Run: headless pygame with SDL's dummy video driver; simulated clock (each Clock.tick advances the game by its frame time, no real sleeping); random seed 0; keys injected as events and as key.get_pressed() state; no mouse input; restart key SPACE tapped at the start of phases 3 and 4.
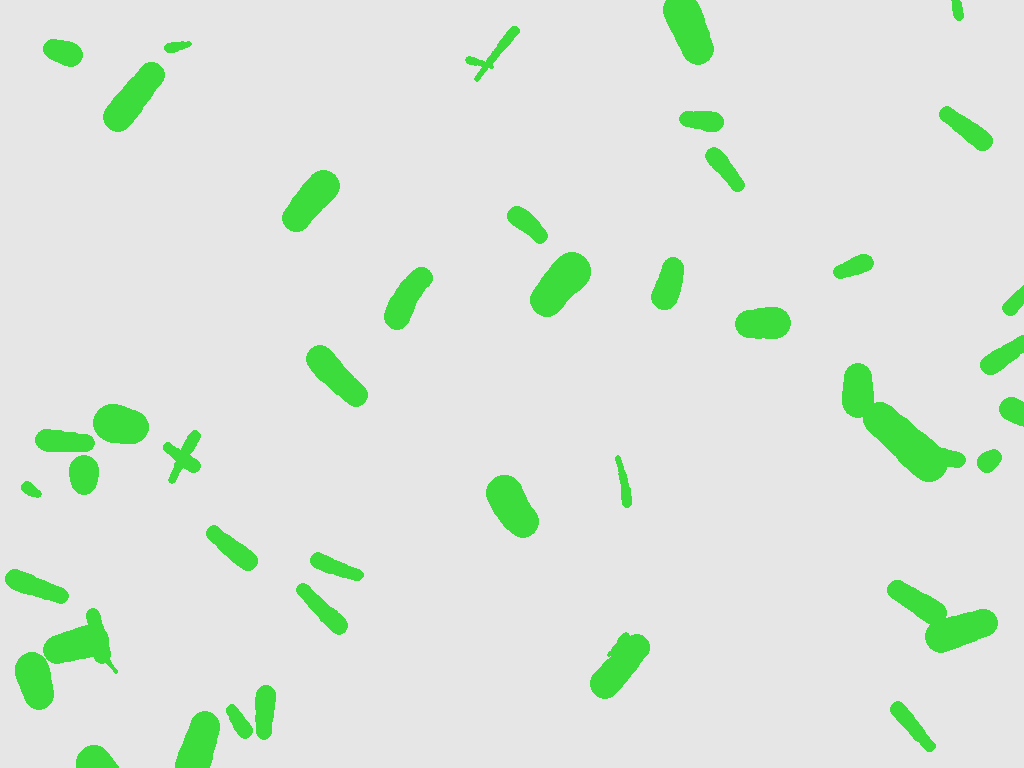
Frame 1 of 4 · flips 1–60 · no input
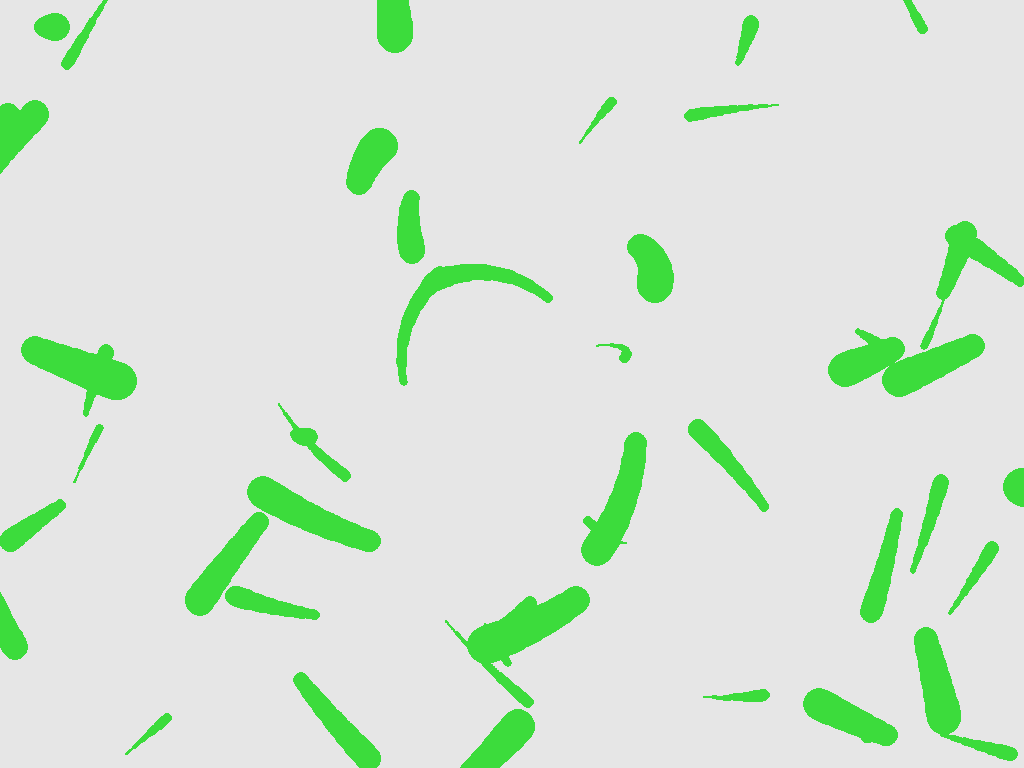
Frame 2 of 4 · flips 61–180 · tapped SPACE, RETURN · held RIGHT (→), D
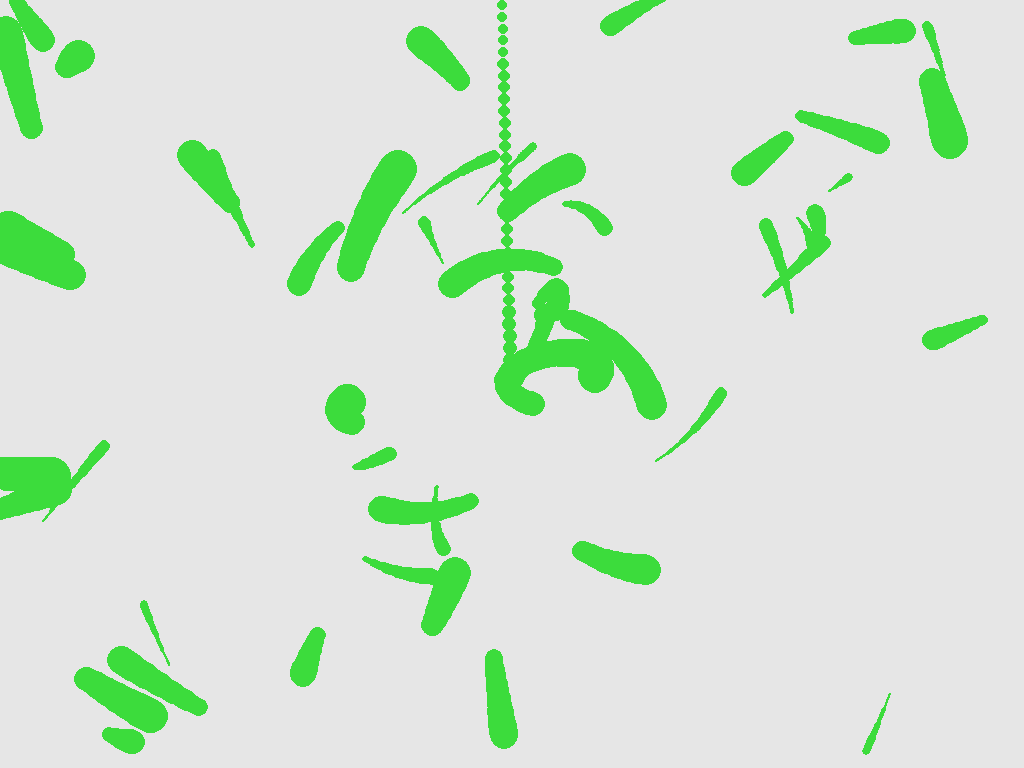
Frame 3 of 4 · flips 181–300 · tapped SPACE · held DOWN (↓), S
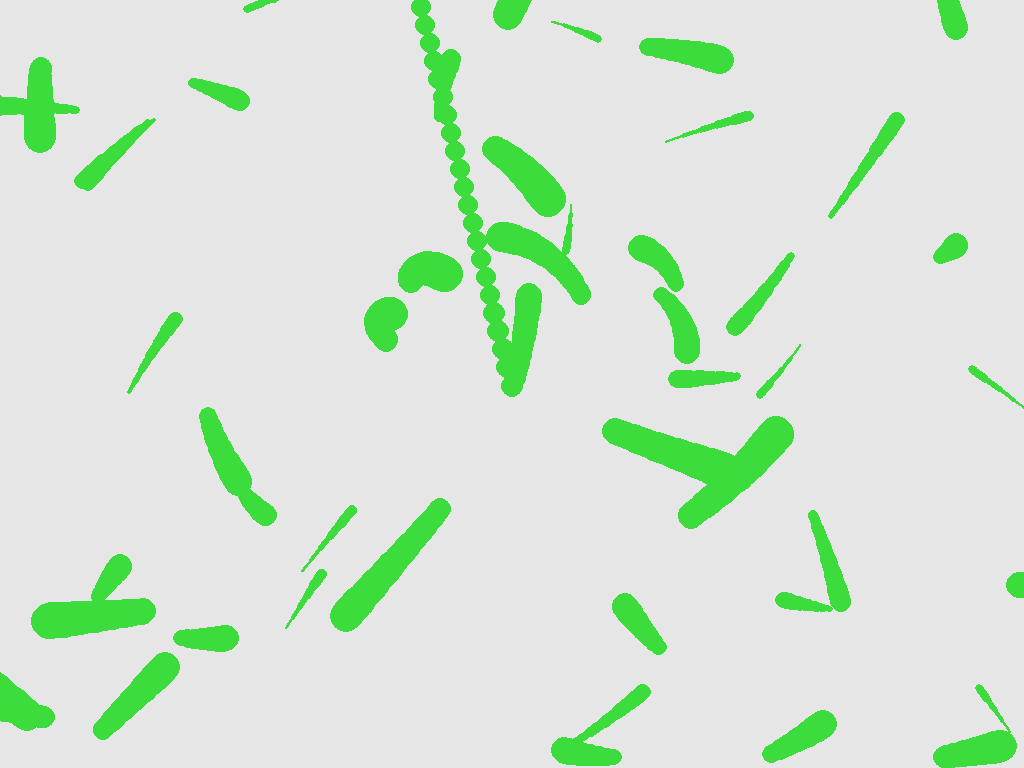
Frame 4 of 4 · flips 301–420 · tapped SPACE · held LEFT (←), A, UP (↑), W

The pygame program that drew these frames:


# TODO:
# - better distribution of positions and velocities for prettier results
# - more or different colors?
# - better ink loss rate, maybe bigger loose more or less than small sizes?

# The equations of motion are imprecise over time because of the timesteps
# and because I'm not using runge-kutta integration. But that's not important
# in this project.


import random
import math

import pygame


DISPLAY_WIDTH = 1024
DISPLAY_HEIGHT = 768
FPS = 60
N_BLOBS = 50
RADIUS_MIN = 5
RADIUS_MAX = 20
BACKGROUND_COLOR = (230, 230, 230)
BLOB_COLOR = (60, 220, 60)
GM = 1e6  # attractor mass times gravitational constant
CENTER_X = DISPLAY_WIDTH / 2
CENTER_Y = DISPLAY_HEIGHT / 2
RADIUS_LOSS_RATE = 3  # pixel per second
PAINT_ORBIT = True


pygame.init()
display = pygame.display.set_mode((DISPLAY_WIDTH, DISPLAY_HEIGHT))
pygame.display.set_caption("Ink Orbits")
clock = pygame.time.Clock()


def restart():
    display.fill(BACKGROUND_COLOR)
    return [InkBlob() for _ in range(N_BLOBS)]


class InkBlob:
    def __init__(self):
        self.radius = random.randint(RADIUS_MIN, RADIUS_MAX)
        self.color = BLOB_COLOR
        self.pos_x = random.uniform(0, DISPLAY_WIDTH)
        self.pos_y = random.uniform(0, DISPLAY_HEIGHT)
        self.vel_x = random.uniform(-100, 100)
        self.vel_y = random.uniform(-100, 100)

    def update(self, dt):
        dist_x = self.pos_x - CENTER_X
        dist_y = self.pos_y - CENTER_Y
        dist = math.hypot(dist_x, dist_y)
        acceleraton = - GM / dist**2
        acc_x = dist_x / dist * acceleraton
        acc_y = dist_y / dist * acceleraton
        self.vel_x += acc_x * dt
        self.vel_y += acc_y * dt
        self.pos_x += self.vel_x * dt * 0.5
        self.pos_y += self.vel_y * dt * 0.5

        self.radius -= RADIUS_LOSS_RATE * dt

    def draw(self):
        pygame.draw.circle(display, self.color, (self.pos_x, self.pos_y), self.radius)


inkblobs = restart()
running = True
while running:
    dt = clock.tick(FPS) / 1000  # seconds

    for event in pygame.event.get():
        if event.type == pygame.QUIT:
            running = False
        elif event.type == pygame.KEYDOWN:
            if event.key == pygame.K_ESCAPE:
                running = False
            elif event.key == pygame.K_SPACE:
                inkblobs = restart()

    if not PAINT_ORBIT:
        display.fill(BACKGROUND_COLOR)

    inkblobs[:] = [blob for blob in inkblobs if blob.radius >= 1]

    for blob in inkblobs:
        blob.update(dt)
        blob.draw()
    pygame.display.flip()
